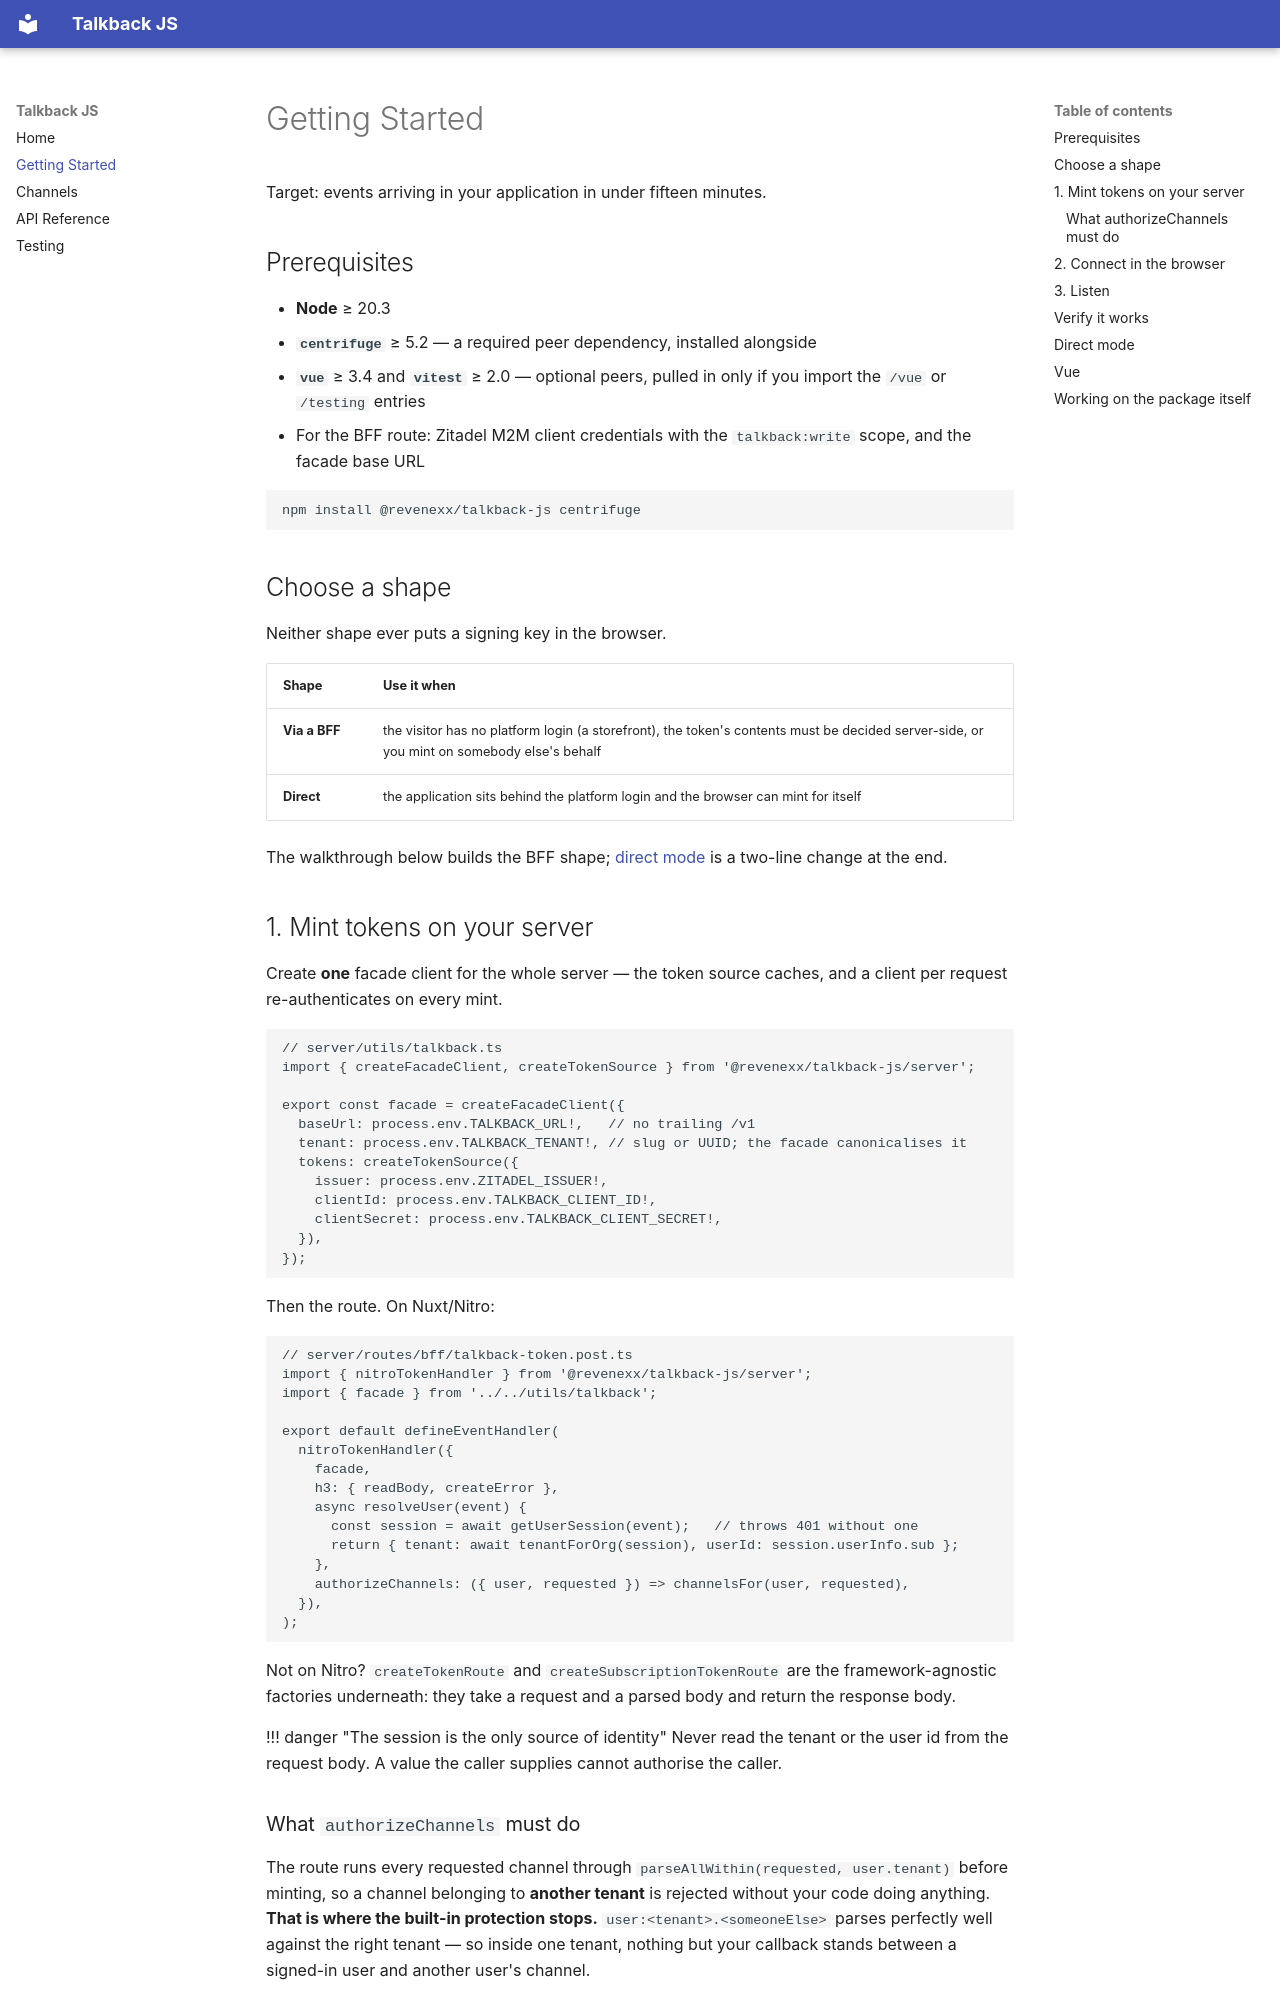

repository: revenexx/talkback-js · page: getting-started/index.html · generator: mkdocs

# Getting Started

Target: events arriving in your application in under fifteen minutes.

## Prerequisites

- **Node** ≥ 20.3
- **`centrifuge`** ≥ 5.2 — a required peer dependency, installed alongside
- **`vue`** ≥ 3.4 and **`vitest`** ≥ 2.0 — optional peers, pulled in only if you import
  the `/vue` or `/testing` entries
- For the BFF route: Zitadel M2M client credentials with the `talkback:write` scope, and
  the facade base URL

```sh
npm install @revenexx/talkback-js centrifuge
```

## Choose a shape

Neither shape ever puts a signing key in the browser.

| Shape | Use it when |
| --- | --- |
| **Via a BFF** | the visitor has no platform login (a storefront), the token's contents must be decided server-side, or you mint on somebody else's behalf |
| **Direct** | the application sits behind the platform login and the browser can mint for itself |

The walkthrough below builds the BFF shape; [direct mode](#direct-mode) is a two-line
change at the end.

## 1. Mint tokens on your server

Create **one** facade client for the whole server — the token source caches, and a client
per request re-authenticates on every mint.

```ts
// server/utils/talkback.ts
import { createFacadeClient, createTokenSource } from '@revenexx/talkback-js/server';

export const facade = createFacadeClient({
  baseUrl: process.env.TALKBACK_URL!,   // no trailing /v1
  tenant: process.env.TALKBACK_TENANT!, // slug or UUID; the facade canonicalises it
  tokens: createTokenSource({
    issuer: process.env.ZITADEL_ISSUER!,
    clientId: process.env.TALKBACK_CLIENT_ID!,
    clientSecret: process.env.TALKBACK_CLIENT_SECRET!,
  }),
});
```

Then the route. On Nuxt/Nitro:

```ts
// server/routes/bff/talkback-token.post.ts
import { nitroTokenHandler } from '@revenexx/talkback-js/server';
import { facade } from '../../utils/talkback';

export default defineEventHandler(
  nitroTokenHandler({
    facade,
    h3: { readBody, createError },
    async resolveUser(event) {
      const session = await getUserSession(event);   // throws 401 without one
      return { tenant: await tenantForOrg(session), userId: session.userInfo.sub };
    },
    authorizeChannels: ({ user, requested }) => channelsFor(user, requested),
  }),
);
```

Not on Nitro? `createTokenRoute` and `createSubscriptionTokenRoute` are the
framework-agnostic factories underneath: they take a request and a parsed body and return
the response body.

!!! danger "The session is the only source of identity"
    Never read the tenant or the user id from the request body. A value the caller
    supplies cannot authorise the caller.
